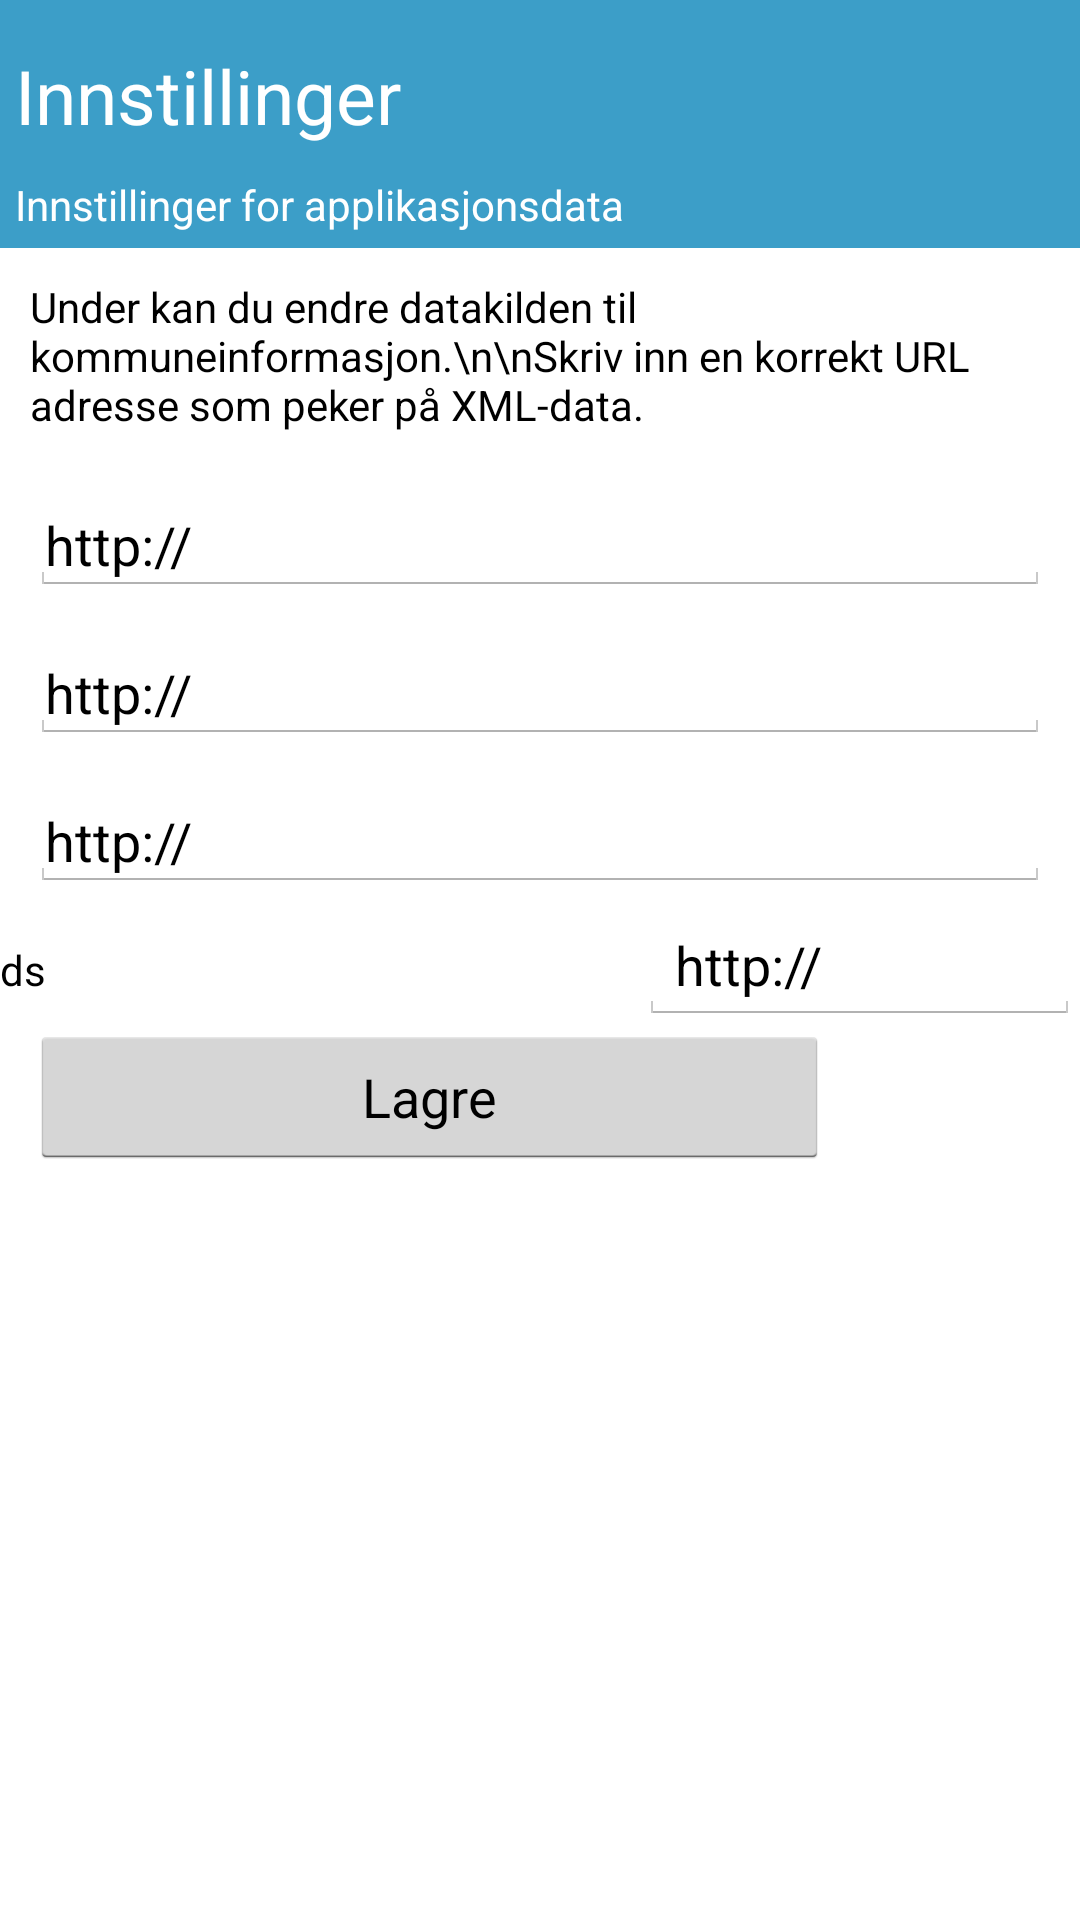

Android layout source for this screen:
<!-- AndroidManifest.xml: application theme NoActionBar -->
<!-- res/layout/activity_newproject.xml -->
<TableLayout xmlns:android="http://schemas.android.com/apk/res/android"
    xmlns:tools="http://schemas.android.com/tools"
    android:layout_width="fill_parent"
    android:layout_height="fill_parent"
    android:layout_weight="1"
    android:layout_alignParentLeft="true"
    android:background="#FFFFFF"
    tools:context="net.nssoftware.kommuneinfo.Settings">



    <TableRow
        android:layout_height="100dp"
        android:background="#c30080b8"
        android:layout_width="match_parent">

        <TableLayout xmlns:android="http://schemas.android.com/apk/res/android"
            xmlns:tools="http://schemas.android.com/tools"
            android:layout_width="fill_parent"
            android:layout_height="fill_parent"
            android:layout_weight="1"
            android:layout_marginTop="10dp"
            android:layout_alignParentLeft="true"
            android:layout_alignParentStart="true"
            tools:context=".MainActivity">

            <TableRow android:layout_width="wrap_content"
                android:layout_height="wrap_content">
                <TextView
                    android:text= "Innstillinger"
                    android:textSize="25dp"
                    android:layout_weight="1"
                    android:textColor="#FFFFFF"
                    android:gravity="left"
                    android:layout_marginLeft="0dp"
                    android:layout_marginRight="0dp"
                    android:padding="5dp"
                    android:layout_marginTop="0dp"
                    android:layout_marginBottom="0dp"
                    android:layout_span="1"
                    android:layout_width="wrap_content"
                    android:layout_height="wrap_content" />
            </TableRow>
            <TableRow android:layout_width="wrap_content"
                android:layout_height="wrap_content">
                <TextView
                    android:text= "Innstillinger for applikasjonsdata"
                    android:textSize="14dp"
                    android:layout_weight="1"
                    android:padding="5dp"
                    android:textColor="#FFFFFF"
                    android:gravity="left"
                    android:layout_marginLeft="0dp"
                    android:layout_marginRight="0dp"
                    android:layout_marginTop="0dp"
                    android:layout_marginBottom="0dp"
                    android:layout_span="1"/>
            </TableRow>


        </TableLayout>
    </TableRow>
    <TableRow>

        <TextView
            android:text= "Under kan du endre datakilden til kommuneinformasjon.\n\nSkriv inn en korrekt URL adresse som peker på XML-data."
            android:textSize="14sp"
            android:layout_weight="1"
            android:textColor="#000000"
            android:gravity="left"
            android:layout_marginLeft="10dp"
            android:layout_marginRight="10dp"
            android:layout_marginTop="10dp"
            android:layout_marginBottom="10dp"
            android:layout_span="2"/>
    </TableRow>

    <TableRow>
        <EditText
            android:layout_weight="1"
            android:padding="5dp"
            android:textColor="#000000"
            android:gravity="left"
            android:textSize="18sp"
            android:layout_marginLeft="10dp"
            android:layout_marginRight="10dp"
            android:layout_marginTop="10dp"
            android:layout_marginBottom="5dp"
            android:layout_span="2"
            android:id="@+id/editText"
            android:text="http://"
            />
    </TableRow>

    <TableRow>
        <EditText
            android:layout_weight="1"
            android:padding="5dp"
            android:textColor="#000000"
            android:gravity="left"
            android:textSize="18sp"
            android:layout_marginLeft="10dp"
            android:layout_marginRight="10dp"
            android:layout_marginTop="10dp"
            android:layout_marginBottom="5dp"
            android:layout_span="2"
            android:id="@+id/editText"
            android:text="http://"
            />
    </TableRow>

    <TableRow>
        <EditText
            android:layout_weight="1"
            android:padding="5dp"
            android:textColor="#000000"
            android:gravity="left"
            android:textSize="18sp"
            android:layout_marginLeft="10dp"
            android:layout_marginRight="10dp"
            android:layout_marginTop="10dp"
            android:layout_marginBottom="5dp"
            android:layout_span="2"
            android:id="@+id/editText"
            android:text="http://"
            />
    </TableRow>

    <TableRow>
        <TextView
            android:text= "ds"
            android:textSize="14sp"
            android:layout_width="wrap_content"
            android:layout_height="wrap_content"
            android:textColor="#000000" />
        <EditText
            android:layout_weight="1"
            android:layout_width="fill_parent"
            android:textColor="#000000"

            android:textSize="18sp"
            android:id="@+id/editText"
            android:text="http://"
            />
    </TableRow>

    <TableRow>
        <Button
            android:width="100dp"
            android:onClick="btnSaveClick"
            android:gravity="center"
            android:layout_marginLeft="10dp"
            android:layout_marginRight="10dp"
            android:layout_span="2"
            android:text="Lagre"
            />
    </TableRow>


</TableLayout>
<!-- resources referenced by this layout -->
<resources>
  <style name="NoActionBar" parent="android:Theme.Holo.Light.NoActionBar">
          <item name="android:windowActionBar">false</item>
          <item name="android:windowNoTitle">true</item>
      </style>
</resources>
